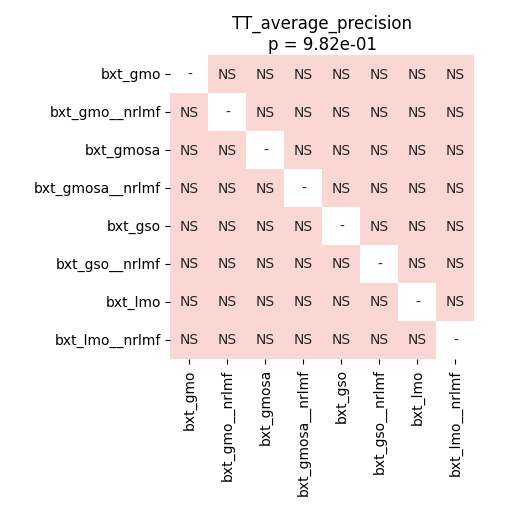

Data behind this chart, as committed beside it:
	bxt_gmo	bxt_gmo__nrlmf	bxt_gmosa	bxt_gmosa__nrlmf	bxt_gso	bxt_gso__nrlmf	bxt_lmo	bxt_lmo__nrlmf
bxt_gmo	1.0	0.9005	0.9005	0.9005	0.9005	0.9005	0.9005	0.9005
bxt_gmo__nrlmf	0.9005	1.0	0.9005	0.9005	0.9005	0.9005	0.9005	0.8207
bxt_gmosa	0.9005	0.9005	1.0	0.9005	0.9005	0.9005	0.9005	0.9005
bxt_gmosa__nrlmf	0.9005	0.9005	0.9005	1.0	0.9005	0.9005	0.8207	0.9005
bxt_gso	0.9005	0.9005	0.9005	0.9005	1.0	0.9516	0.9005	1.0
bxt_gso__nrlmf	0.9005	0.9005	0.9005	0.9005	0.9516	1.0	0.9005	0.9005
bxt_lmo	0.9005	0.9005	0.9005	0.8207	0.9005	0.9005	1.0	0.316
bxt_lmo__nrlmf	0.9005	0.8207	0.9005	0.9005	1.0	0.9005	0.316	1.0
